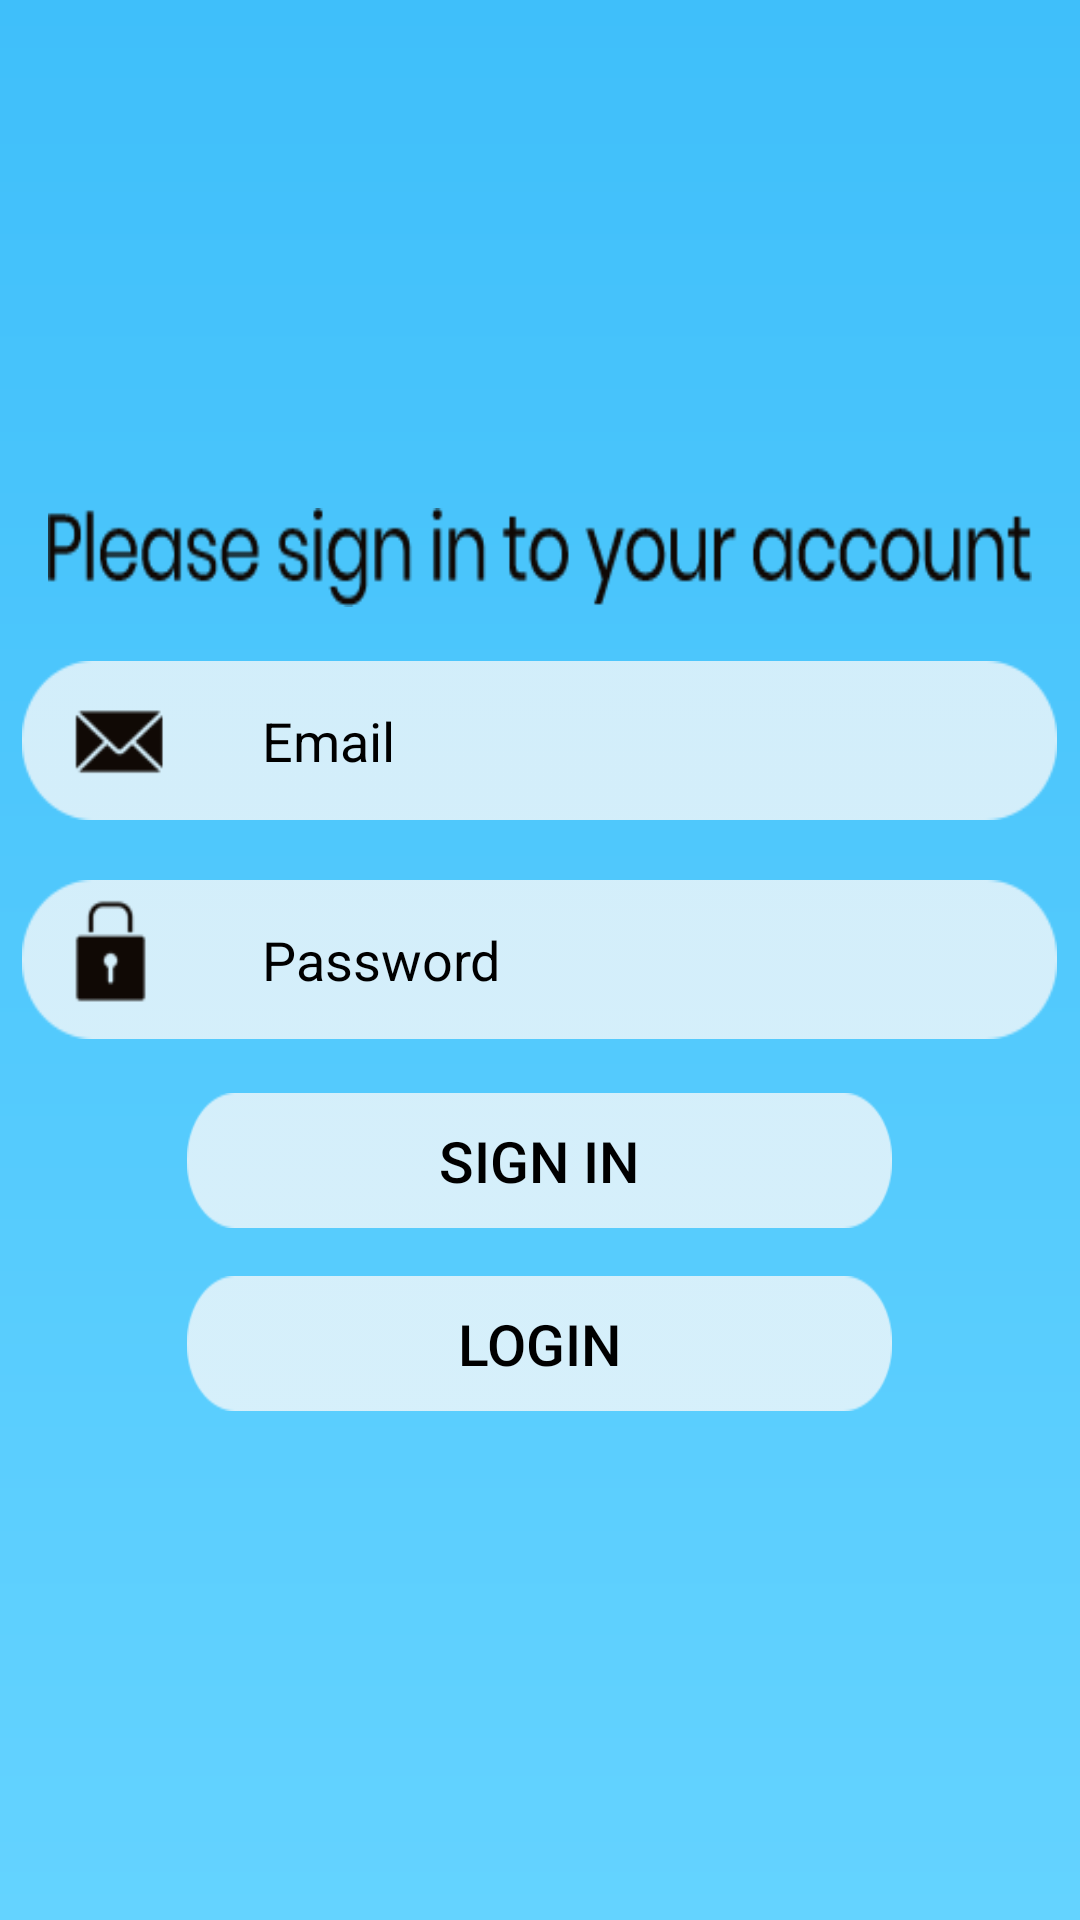

This screen was rendered from an Android layout file. Write that file and the resources it references.
<!-- AndroidManifest.xml: application theme Theme.ExpenseManager -->
<!-- res/layout/activity_registration.xml -->
<?xml version="1.0" encoding="utf-8"?>
<ScrollView xmlns:android="http://schemas.android.com/apk/res/android"
    xmlns:app="http://schemas.android.com/apk/res-auto"
    xmlns:tools="http://schemas.android.com/tools"
    android:layout_width="match_parent"
    android:layout_height="match_parent"
    android:background="@drawable/gradient_background"
    tools:context=".MainActivity">

    <LinearLayout
        android:layout_width="match_parent"
       android:layout_marginTop="15dp"
        android:gravity="center"
        android:layout_gravity="center"
        android:layout_marginBottom="15dp"
        android:orientation="vertical"
        android:layout_height="wrap_content">

    <LinearLayout
        android:layout_width="match_parent"
        android:layout_height="wrap_content"
        android:orientation="vertical"
        android:gravity="center" >

        <TextView
            android:layout_width="328dp"
            android:layout_height="33dp"
            android:layout_margin="8dp"
            android:background="@drawable/sigin"
            android:gravity="center"
            android:textColor="@color/black"

            />

            <EditText
                android:id="@+id/email_signup"
                android:layout_width="345dp"
                android:layout_height="53dp"
                android:layout_margin="10dp"
                android:background="@drawable/username"
                android:hint="Email"
                android:paddingLeft="80dp"
                android:textColor="@color/black"
                android:textColorHint="@color/black"

                />

            <EditText
                android:id="@+id/password_signup"
                android:layout_width="345dp"
                android:layout_height="53dp"
                android:layout_margin="10dp"
                android:background="@drawable/password"
                android:hint="Password"
                android:inputType="textPassword"
                android:paddingLeft="80dp"
                android:textColor="@color/black"
                android:textColorHint="@color/black"

                />

            <androidx.appcompat.widget.AppCompatButton
                android:id="@+id/btn_signup"
                android:layout_width="235dp"
                android:layout_height="45dp"
                android:layout_margin="8dp"
                android:textSize="19dp"
                android:text="Sign In"
                android:textColor="@color/black"
                android:background="@drawable/login"
                android:gravity="center"
                />

            <androidx.appcompat.widget.AppCompatButton
                android:id="@+id/login"
                android:layout_width="235dp"
                android:layout_height="45dp"
                android:text="LOGIN"
                android:layout_margin="8dp"
                android:gravity="center"
                android:textSize="19dp"
                android:textColor="@color/black"
                android:background="@drawable/login"

                />
        </LinearLayout>
    </LinearLayout>

</ScrollView>
<!-- resources referenced by this layout -->
<resources>
  <!-- drawable gradient_background (drawable) -->
  <?xml version="1.0" encoding="utf-8"?>
  <layer-list xmlns:android="http://schemas.android.com/apk/res/android">
      <item>
          <shape android:shape="rectangle">
              <gradient
                  android:angle="90"
                  android:startColor="#64D3FF"
                  android:endColor="#3FBFFA"
                  android:type="linear"/>
          </shape>
      </item>
  </layer-list>
  <!-- drawable login: png bitmap (drawable, 1254 bytes) -->
  <!-- drawable password: png bitmap (drawable, 2166 bytes) -->
  <!-- drawable sigin: png bitmap (drawable, 3357 bytes) -->
  <!-- drawable username: png bitmap (drawable, 2904 bytes) -->
  <style name="Theme.ExpenseManager" parent="Theme.MaterialComponents.DayNight.DarkActionBar">
          
          <item name="colorPrimary">#FFFFFF</item>
          <item name="colorPrimaryVariant">@color/purple_700</item>
          <item name="colorOnPrimary">@color/white</item>
          
          <item name="colorSecondary">@color/teal_200</item>
          <item name="colorSecondaryVariant">@color/teal_700</item>
          <item name="colorOnSecondary">@color/black</item>
          
          <item name="android:statusBarColor" tools:targetApi="l">@color/black</item>
          
          <item name="windowActionBar">false</item>
          <item name="windowNoTitle">true</item>
          <item name="drawerArrowStyle">@style/DrawerIconStyle</item>
      </style>
  <style name="DrawerIconStyle" parent="Widget.AppCompat.DrawerArrowToggle">
          <item name="color">@android:color/white</item>
      </style>
  <!-- not gathered from this repository: default colours our renderer supplied (Android Studio template values) -->
  <color name="purple_700">#FF3700B3</color>
  <color name="teal_200">#FF03DAC5</color>
  <color name="teal_700">#FF018786</color>
  <color name="black">#FF000000</color>
  <color name="white">#FFFFFFFF</color>
</resources>
